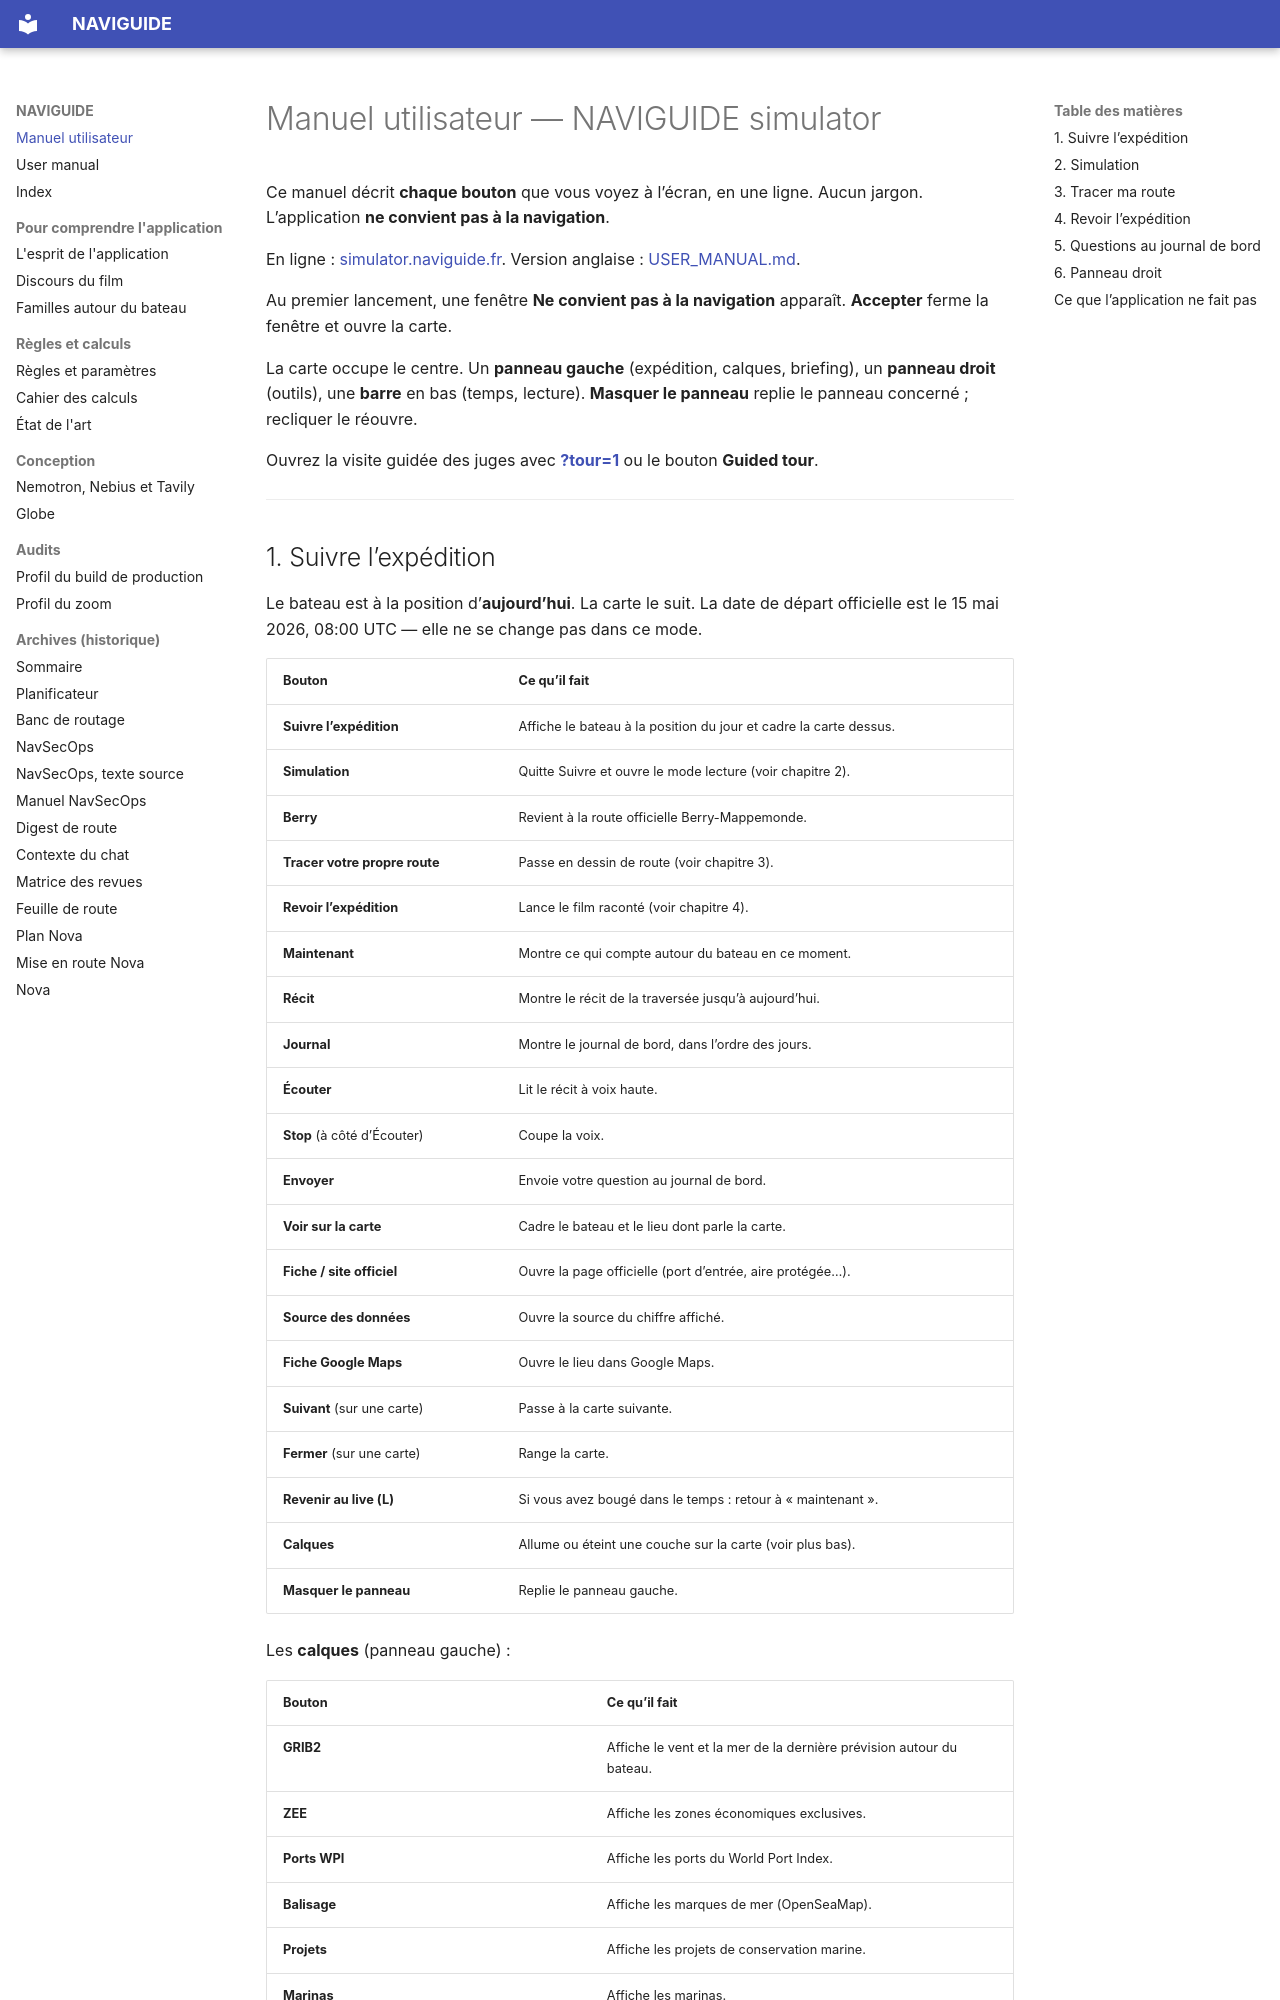

repository: Berry-Mappemonde/NAVIGUIDE · page: MANUEL_UTILISATEUR/index.html · generator: mkdocs

# Manuel utilisateur — NAVIGUIDE simulator

Ce manuel décrit **chaque bouton** que vous voyez à l’écran, en une ligne.
Aucun jargon. L’application **ne convient pas à la navigation**.

En ligne : [simulator.naviguide.fr](https://naviguide.fr).
Version anglaise : [USER_MANUAL.md](USER_MANUAL.md).

Au premier lancement, une fenêtre **Ne convient pas à la navigation**
apparaît. **Accepter** ferme la fenêtre et ouvre la carte.

La carte occupe le centre. Un **panneau gauche** (expédition, calques,
briefing), un **panneau droit** (outils), une **barre** en bas (temps,
lecture). **Masquer le panneau** replie le panneau concerné ;
recliquer le réouvre.

Ouvrez la visite guidée des juges avec [**?tour=1**](https://naviguide.fr/?tour=1)
ou le bouton **Guided tour**.

---
